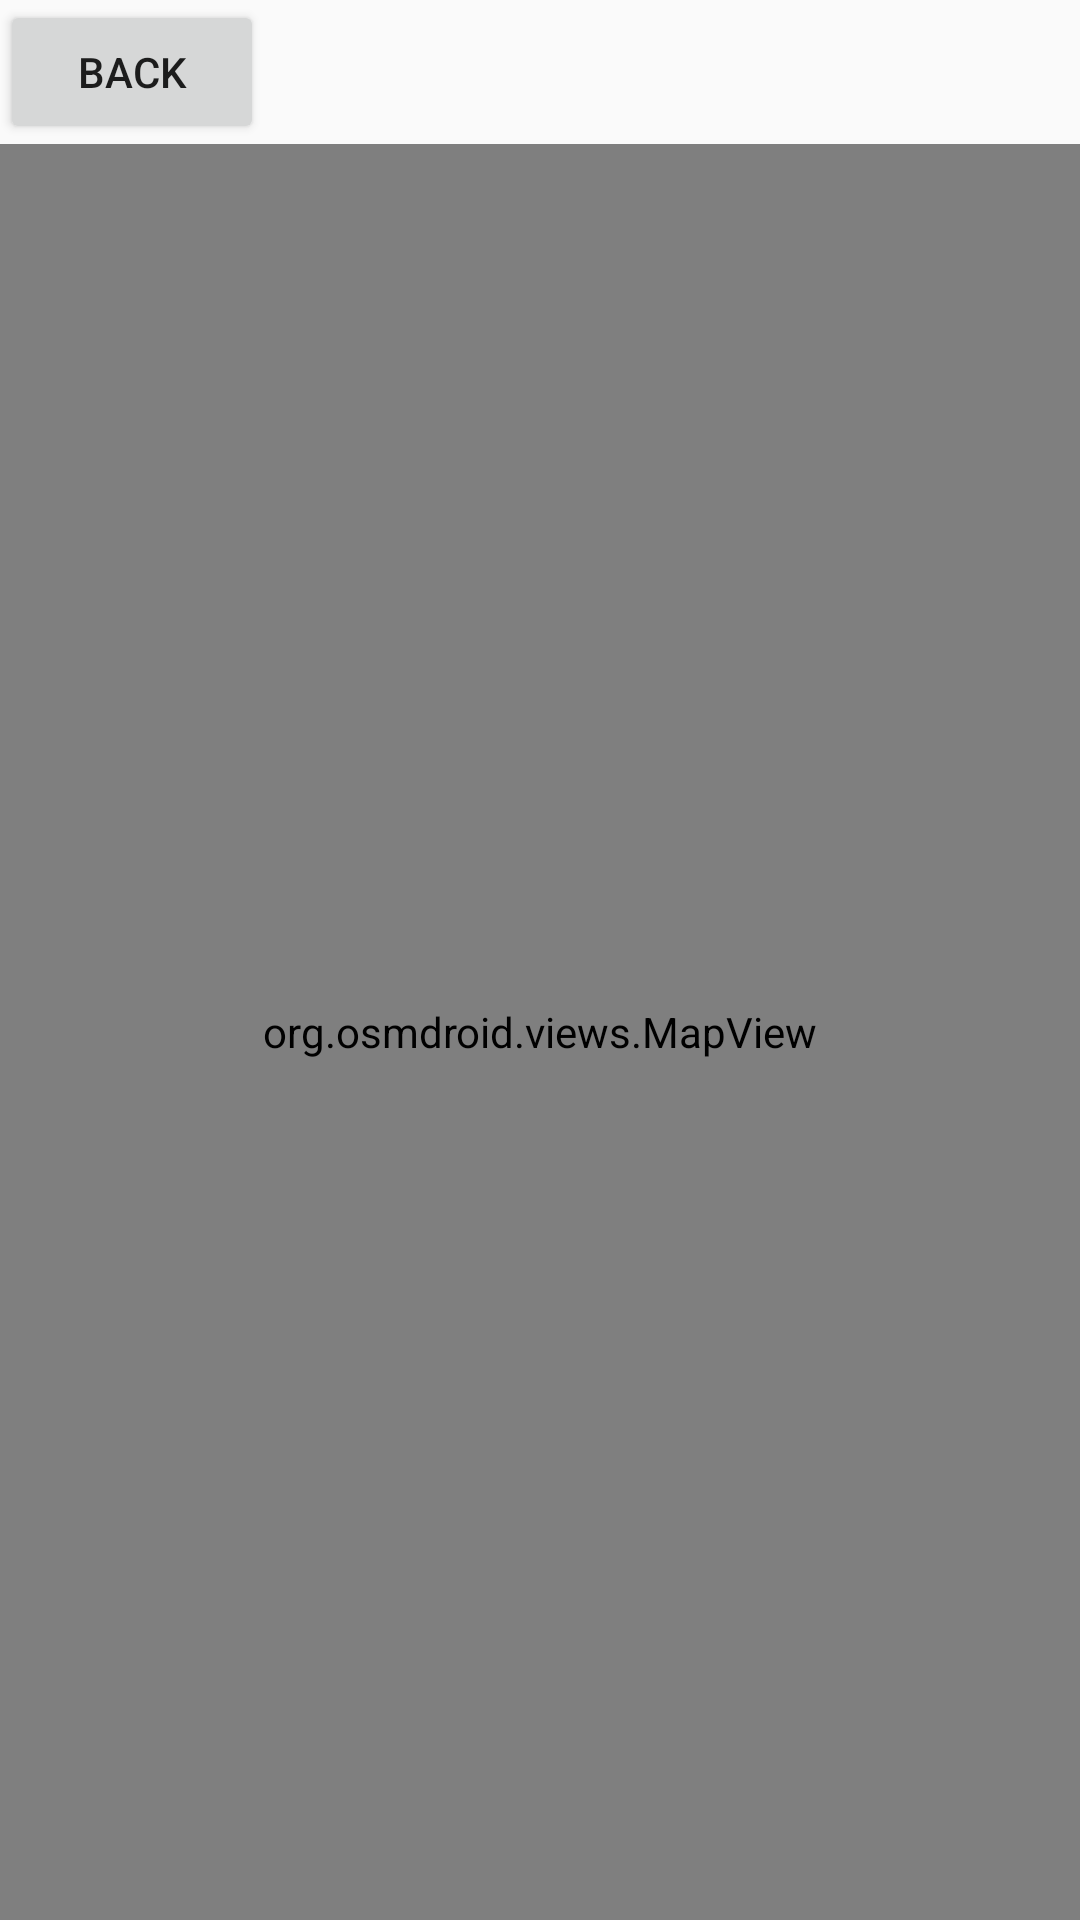

The Android layout XML behind this screen, and the referenced resources:
<!-- AndroidManifest.xml: application theme AppTheme -->
<!-- res/layout/activity_activitymap.xml -->
<?xml version="1.0" encoding="utf-8"?>
<LinearLayout xmlns:android="http://schemas.android.com/apk/res/android"
    android:orientation="vertical"
    android:layout_width="fill_parent"
    android:layout_height="fill_parent">

    <Button
        android:id="@+id/button"
        android:layout_width="wrap_content"
        android:layout_height="wrap_content"
        android:text="Back" />

    <org.osmdroid.views.MapView android:id="@+id/map"
        android:layout_width="fill_parent"
        android:layout_height="fill_parent" />
</LinearLayout>
<!-- resources referenced by this layout -->
<resources>
  <style name="AppTheme" parent="Theme.AppCompat.Light.DarkActionBar">
          
          <item name="colorPrimary">@color/colorPrimary</item>
          <item name="colorPrimaryDark">@color/colorPrimaryDark</item>
          <item name="colorAccent">@color/colorAccent</item>
      </style>
  <!-- not gathered from this repository: default colours our renderer supplied (Android Studio template values) -->
  <color name="colorPrimary">#FF6200EE</color>
  <color name="colorPrimaryDark">#FF3700B3</color>
  <color name="colorAccent">#FF03DAC5</color>
</resources>
